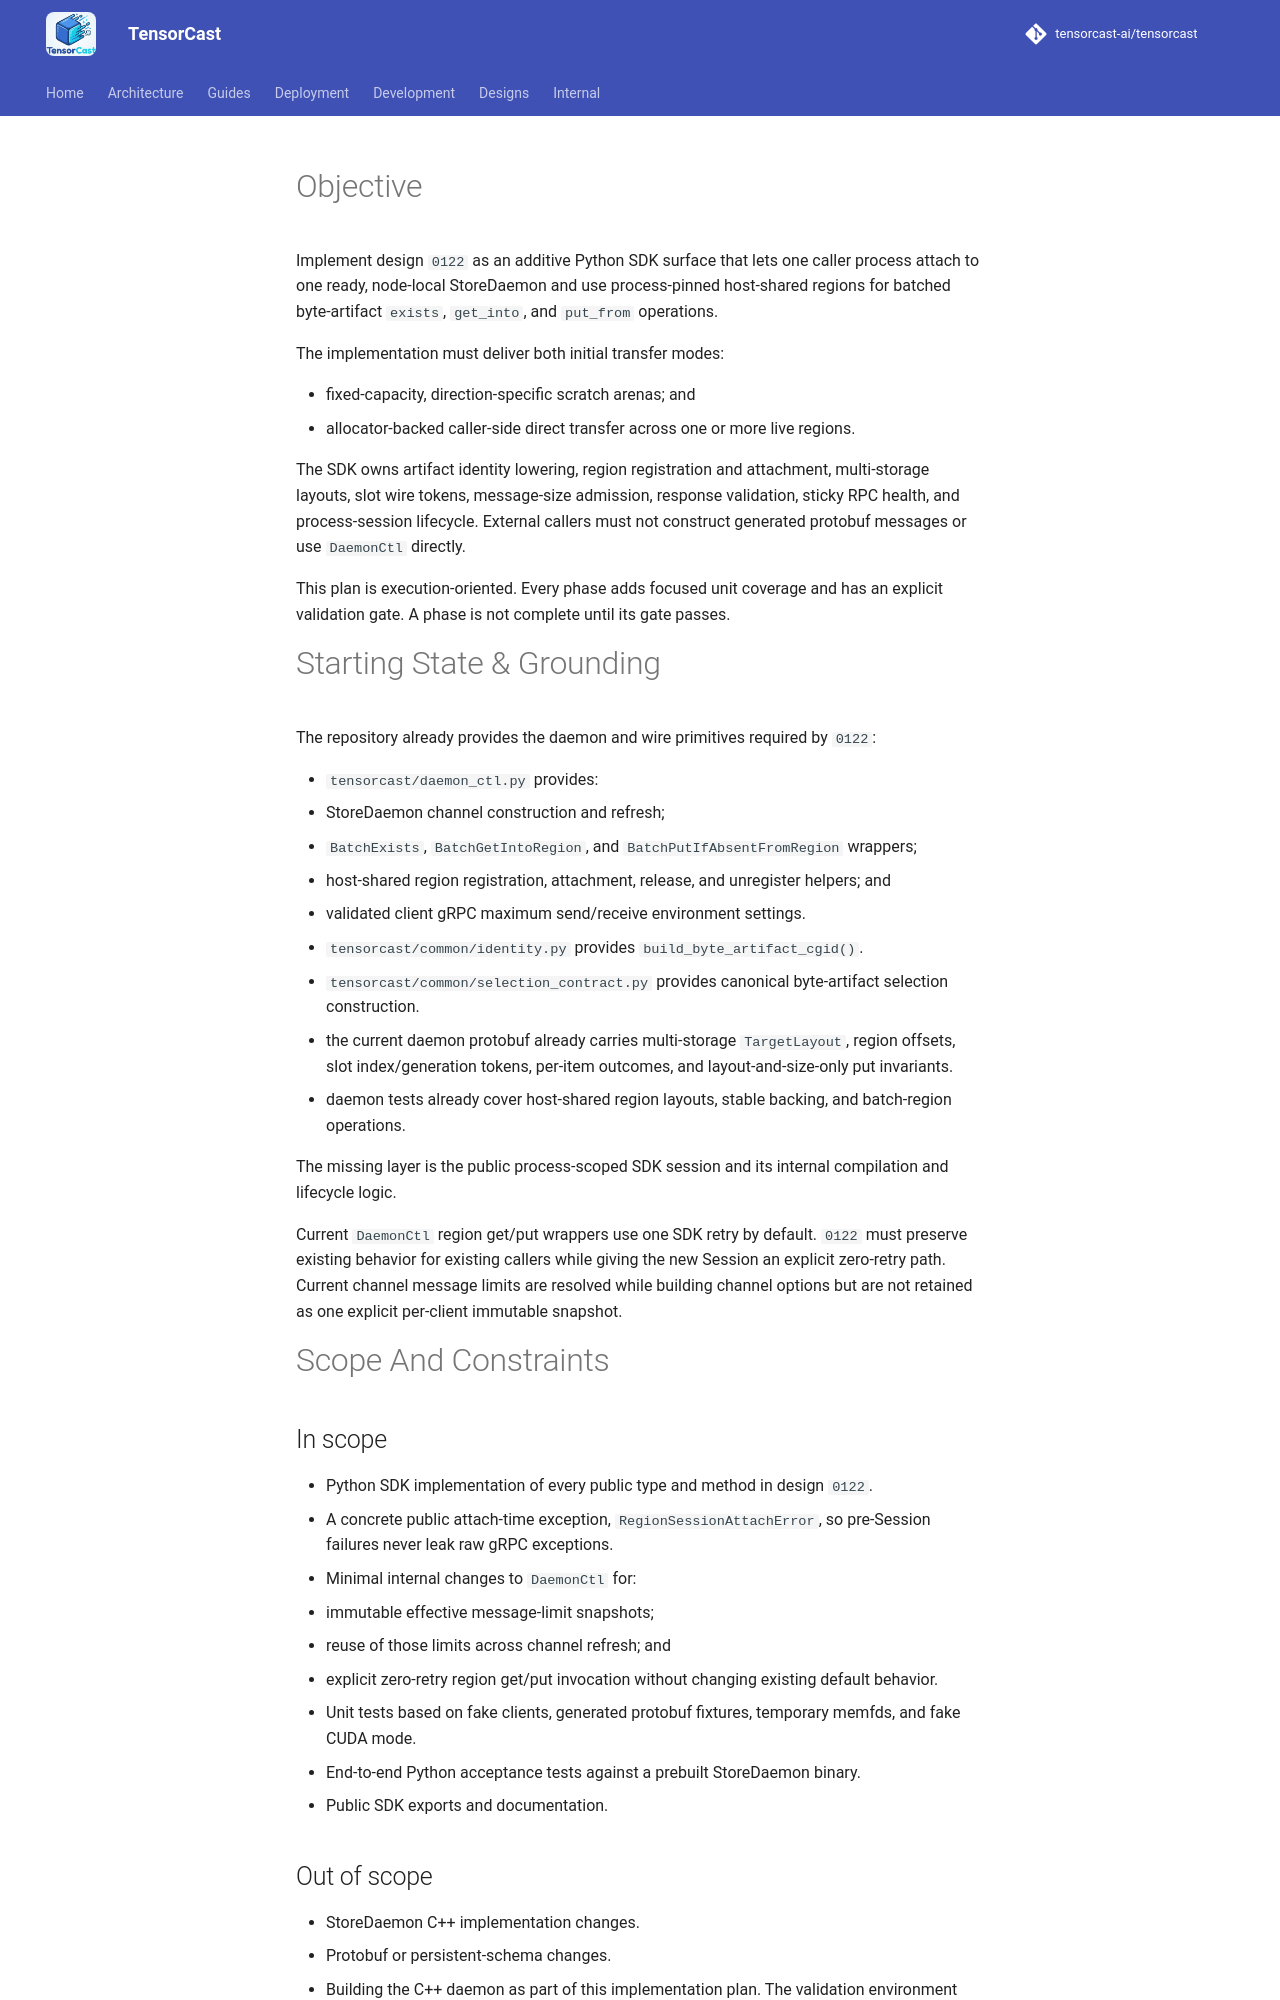

repository: tensorcast-ai/tensorcast · page: plans/0122-process-scoped-region-backed-artifact-session/index.html · generator: mkdocs

---
slug: process-scoped-region-backed-artifact-session-plan
title: Process-Scoped Region-Backed Artifact Session Implementation Plan
links:
  design: ../designs/0122-process-scoped-region-backed-artifact-session.md
areas: ["sdk", "tests", "docs"]
related_code:
  - tensorcast/api/store/__init__.py
  - tensorcast/api/store/README.md
  - tensorcast/api/store/region_backed_artifact_session.py
  - tensorcast/common/identity.py
  - tensorcast/common/selection_contract.py
  - tensorcast/daemon_ctl.py
  - tests/python/api/test_region_backed_artifact_session.py
  - tests/python/test_region_backed_artifact_session_e2e.py
  - tests/python/api/test_public_surface.py
  - tests/python/utils/daemon.py
last_updated: 2026-09-04
---

# Objective

Implement design `0122` as an additive Python SDK surface that lets one caller
process attach to one ready, node-local StoreDaemon and use process-pinned
host-shared regions for batched byte-artifact `exists`, `get_into`, and
`put_from` operations.

The implementation must deliver both initial transfer modes:

- fixed-capacity, direction-specific scratch arenas; and
- allocator-backed caller-side direct transfer across one or more live regions.

The SDK owns artifact identity lowering, region registration and attachment,
multi-storage layouts, slot wire tokens, message-size admission, response
validation, sticky RPC health, and process-session lifecycle. External callers
must not construct generated protobuf messages or use `DaemonCtl` directly.

This plan is execution-oriented. Every phase adds focused unit coverage and has
an explicit validation gate. A phase is not complete until its gate passes.

# Starting State & Grounding

The repository already provides the daemon and wire primitives required by
`0122`:

- `tensorcast/daemon_ctl.py` provides:
  - StoreDaemon channel construction and refresh;
  - `BatchExists`, `BatchGetIntoRegion`, and
    `BatchPutIfAbsentFromRegion` wrappers;
  - host-shared region registration, attachment, release, and unregister
    helpers; and
  - validated client gRPC maximum send/receive environment settings.
- `tensorcast/common/identity.py` provides
  `build_byte_artifact_cgid()`.
- `tensorcast/common/selection_contract.py` provides canonical byte-artifact
  selection construction.
- the current daemon protobuf already carries multi-storage `TargetLayout`,
  region offsets, slot index/generation tokens, per-item outcomes, and
  layout-and-size-only put invariants.
- daemon tests already cover host-shared region layouts, stable backing, and
  batch-region operations.

The missing layer is the public process-scoped SDK session and its internal
compilation and lifecycle logic.

Current `DaemonCtl` region get/put wrappers use one SDK retry by default.
`0122` must preserve existing behavior for existing callers while giving the
new Session an explicit zero-retry path. Current channel message limits are
resolved while building channel options but are not retained as one explicit
per-client immutable snapshot.

# Scope And Constraints
